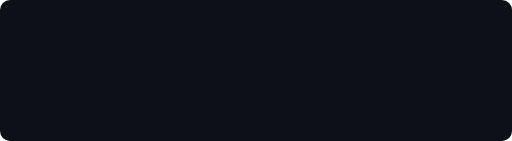
t = 0.00 s
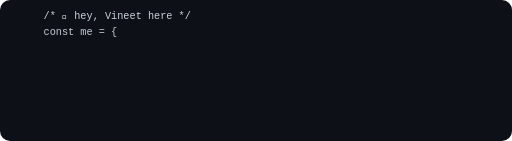
t = 0.90 s
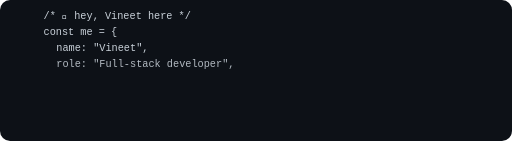
t = 1.80 s
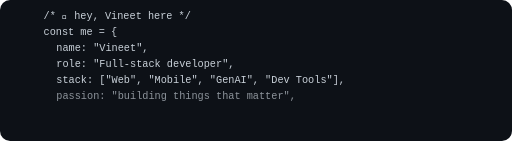
t = 2.70 s
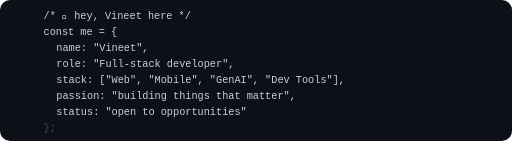
t = 3.60 s
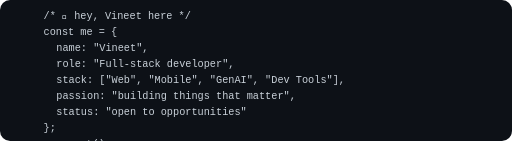
t = 4.50 s

The animated SVG that drew these frames (rendered in a browser with its animation timeline set to each time). Animation: 1 CSS @keyframes rule; one cycle of 4.50 s.

<svg
  width="800"
  height="220"
  viewBox="0 0 800 220"
  xmlns="http://www.w3.org/2000/svg"
  style="background:#0d1117; border-radius:10px;"
>
  <style>
    .text {
      font-family: monospace;
      font-size: 16px;
      fill: #c9d1d9;
      white-space: pre;
    }

    .line {
      opacity: 0;
      animation: show 0.5s forwards;
    }

    @keyframes show {
      to {
        opacity: 1;
      }
    }
  </style>

  <!-- Line 1 -->
  <text x="20" y="30" class="text line" style="animation-delay: 0s;">
    /* 👋 hey, Vineet here */
  </text>

  <!-- Line 2 -->
  <text x="20" y="55" class="text line" style="animation-delay: 0.5s;">
    const me = {
  </text>

  <!-- Line 3 -->
  <text x="40" y="80" class="text line" style="animation-delay: 1s;">
    name: "Vineet",
  </text>

  <!-- Line 4 -->
  <text x="40" y="105" class="text line" style="animation-delay: 1.5s;">
    role: "Full-stack developer",
  </text>

  <!-- Line 5 -->
  <text x="40" y="130" class="text line" style="animation-delay: 2s;">
    stack: ["Web", "Mobile", "GenAI", "Dev Tools"],
  </text>

  <!-- Line 6 -->
  <text x="40" y="155" class="text line" style="animation-delay: 2.5s;">
    passion: "building things that matter",
  </text>

  <!-- Line 7 -->
  <text x="40" y="180" class="text line" style="animation-delay: 3s;">
    status: "open to opportunities"
  </text>

  <!-- Line 8 -->
  <text x="20" y="205" class="text line" style="animation-delay: 3.5s;">
    };
  </text>

  <!-- Line 9 -->
  <text x="20" y="230" class="text line" style="animation-delay: 4s;">
    me.greet();
  </text>
</svg>
